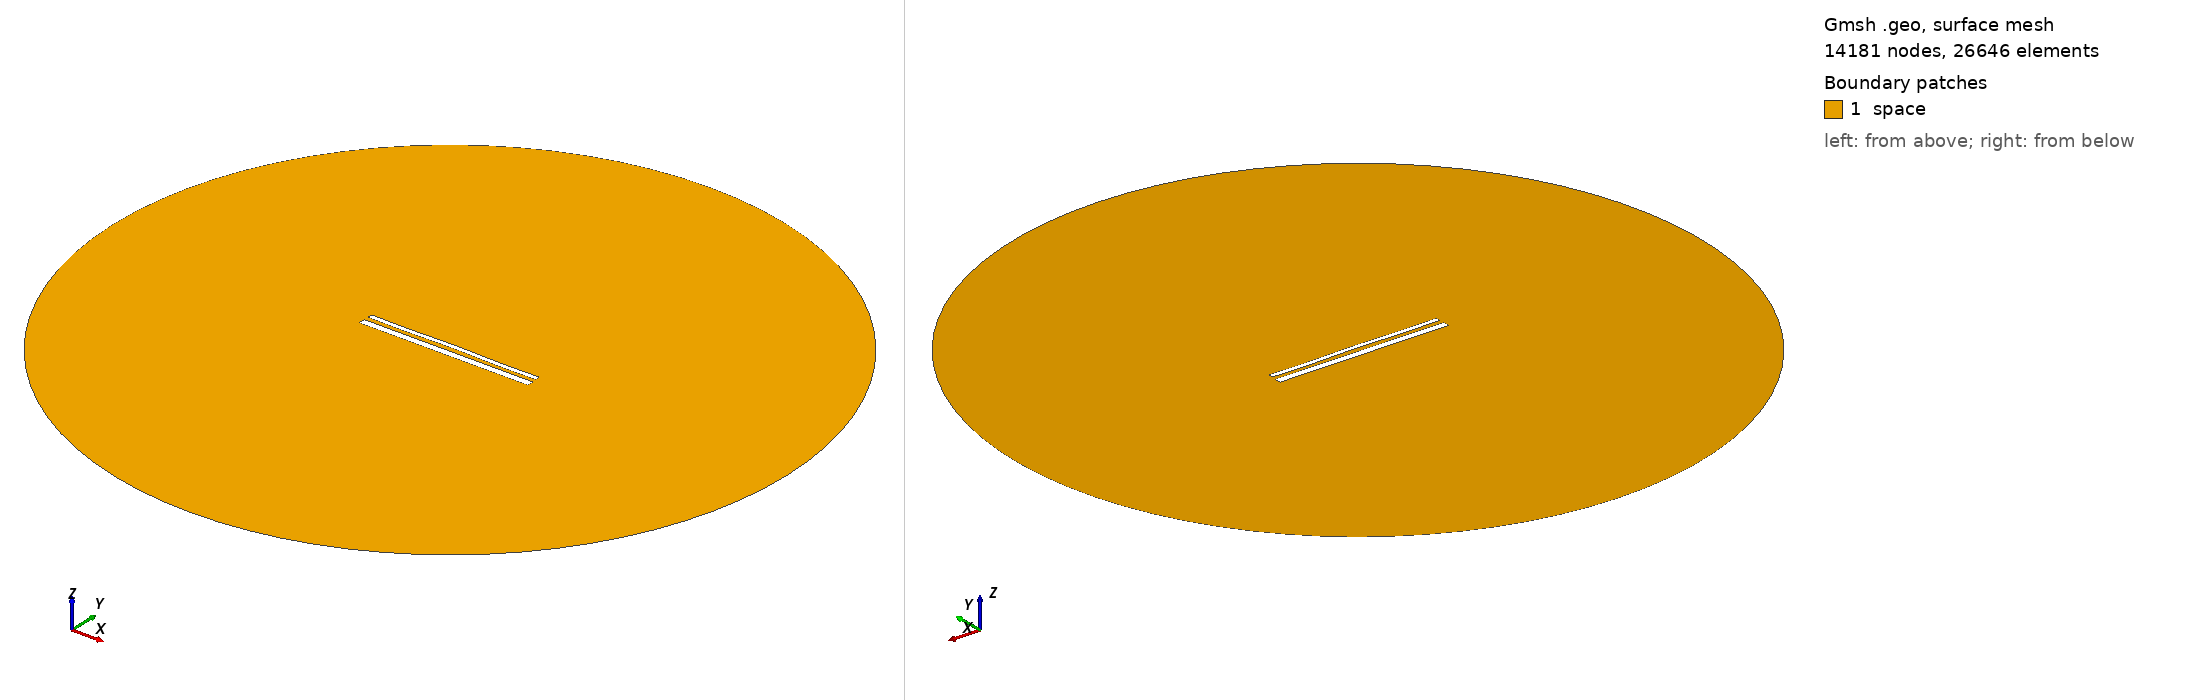

Gmsh geometry script, surface-meshed: 14181 nodes, 26646 surface elements. Boundary patches (legend numbers): 1 space. Left view from above one corner, right view from below the opposite corner. Legend entries are the model's physical surfaces. The drawing asked Gmsh for element sizes between 1% and 20% of the model's largest extent; the script's own settings can give other sizes.

=== 15086.geo (drawn) ===
//---------------------------------------
// Geometry kernel
//---------------------------------------

SetFactory("OpenCASCADE");



//---------------------------------------
// Parameters of the geometry
//---------------------------------------

// Overetch of the upper plate
overetch = 0.5;

// Distance between the plates
distance = 2.5;

// Discretization over the x axis (for the deformation)
nx = 50; 

// Length of the plate
L = 100 - overetch; 

// Number of modes
n = 4; 

// 1st mode coefficient
coeff(1) = -0.15;
beta(1) = 0.596864 * 3.1415926535 / L;

// 2nd mode coefficient
coeff(2) = 0.07499999999999998;
beta(2) = 1.49418 * 3.1415926535 / L;

// 3rd mode coefficient
coeff(3) = 0.0;
beta(3) = 2.50025 * 3.1415926535 / L;

// 4th mode coefficient
coeff(4) = -0.15;
beta(4) = 3.49999 * 3.1415926535 / L;



//---------------------------------------
// Upper plate (deformed rectangle)
//---------------------------------------

// Coordiantes of the upper plate
xmin = -50;
xmax = 50 - overetch;

// Height of the upper plate
yheight = 4 - 2 * overetch;

// Indexes of the points
UpperID[] = {};
LowerID[] = {};
LeftID[] = {};
RightID[] = {};

// Point index
p = 1;

// Horizontal edges
For i In {1:nx}
    x = xmin + (i-1)*(xmax - xmin)/(nx-1);

    y_bottom = distance / 2 + overetch;
    For j In {1:n}
        C = (Cosh(beta(j)*L) + Cos(beta(j)*L)) / (Sinh(beta(j)*L) + Sin(beta(j)*L));
        y_bottom  = y_bottom + coeff(j) * (Cosh(beta(j)*(x+50)) - Cos(beta(j)*(x+50)) - C * (Sinh(beta(j)*(x+50)) - Sin(beta(j)*(x+50))));
    EndFor

    y_top = y_bottom + yheight;

    Point(p) = {x, y_top, 0, 1.0};
    UpperID[i] = p;
    p = p + 1;

    Point(p) = {x, y_bottom, 0, 1.0};
    LowerID[i] = p;
    p = p + 1;
EndFor

// Create point lists
UpperPts[] = {}; LowerPts[] = {};
For i In {1:nx}
  UpperPts[] += {UpperID[i]};
  LowerPts[] += {LowerID[i]};
EndFor

// Build splines
Spline(1) = {UpperPts[]};
Spline(2) = {LowerPts[]};
Line(3) = {LowerPts[nx-1], UpperPts[nx-1]};
Line(4) = {LowerPts[0], UpperPts[0]};

// Build the plane surface
Curve Loop(1) = {2, 3, -1, -4};
Plane Surface(1) = {1};



//---------------------------------------
// Lower plate (rectangle)
//---------------------------------------

// Vertices
Point(1001) = {-50, -1, 0, 1.0};
Point(1002) = { 50, -1, 0, 1.0};
Point(1003) = { 50,  -5, 0, 1.0};
Point(1004) = {-50,  -5, 0, 1.0};

// Edges
Line(5) = {1001, 1002};
Line(6) = {1002, 1003};
Line(7) = {1003, 1004};
Line(8) = {1004, 1001};

// Plane surface
Line Loop(2) = {5, 6, 7, 8};
Plane Surface(2) = {2}; 



//---------------------------------------
// Outer (fictious) boundary
//---------------------------------------

// Points
Point(1005) = {0, 0, 0};       // Center
Point(1006) = {200, 0, 0};     // Start point
Point(1007) = {0, 200, 0};     // 90 degrees
Point(1008) = {-200, 0, 0};    // 180 degrees
Point(1009) = {0, -200, 0};    // 270 degrees

// Circle arcs (each needs start, center, end)
Circle(9) = {1006, 1005, 1007};
Circle(10) = {1007, 1005, 1008};
Circle(11) = {1008, 1005, 1009};
Circle(12) = {1009, 1005, 1006};

// Plane surface for the entire domain
Curve Loop(3) = {9, 10, 11, 12};
Surface(3) = {3};

// Subtract the plates from the whole domain to obtain the actual domain where we want to solve the equations
BooleanDifference{ Surface{3}; Delete; }{ Surface{1}; Surface{2}; Delete; }




//---------------------------------------
// Transfinite Lines/Curves
//---------------------------------------

// Set the number of points on the boundaries
r = 7;

// Plates
Transfinite Curve {1, 2} = 50*r Using Progression 1;
Transfinite Curve {3, 4} = 2*r Using Progression 1;
Transfinite Line {5, 7} = 50*r Using Progression 1;
Transfinite Line {6, 8} = 2*r Using Progression 1;

// Outer boundary
Transfinite Line {9, 10, 11, 12} = 20 Using Progression 1;



//---------------------------------------
// Physical groups
//---------------------------------------                

// Physical curves (boundaries)
Physical Line("force_segment", 10) = {2};
Physical Line("upper_plate", 11) = {1, 3, 4};
Physical Line("lower_plate", 12) = {5, 6, 7, 8};
Physical Line("boundary", 20) = {9, 10, 11, 12};

// Physical Surfaces
Physical Surface("space", 30) = {3};



//---------------------------------------
// 6. Generate the Mesh
//---------------------------------------

// 2D mesh generation
Mesh 2;
